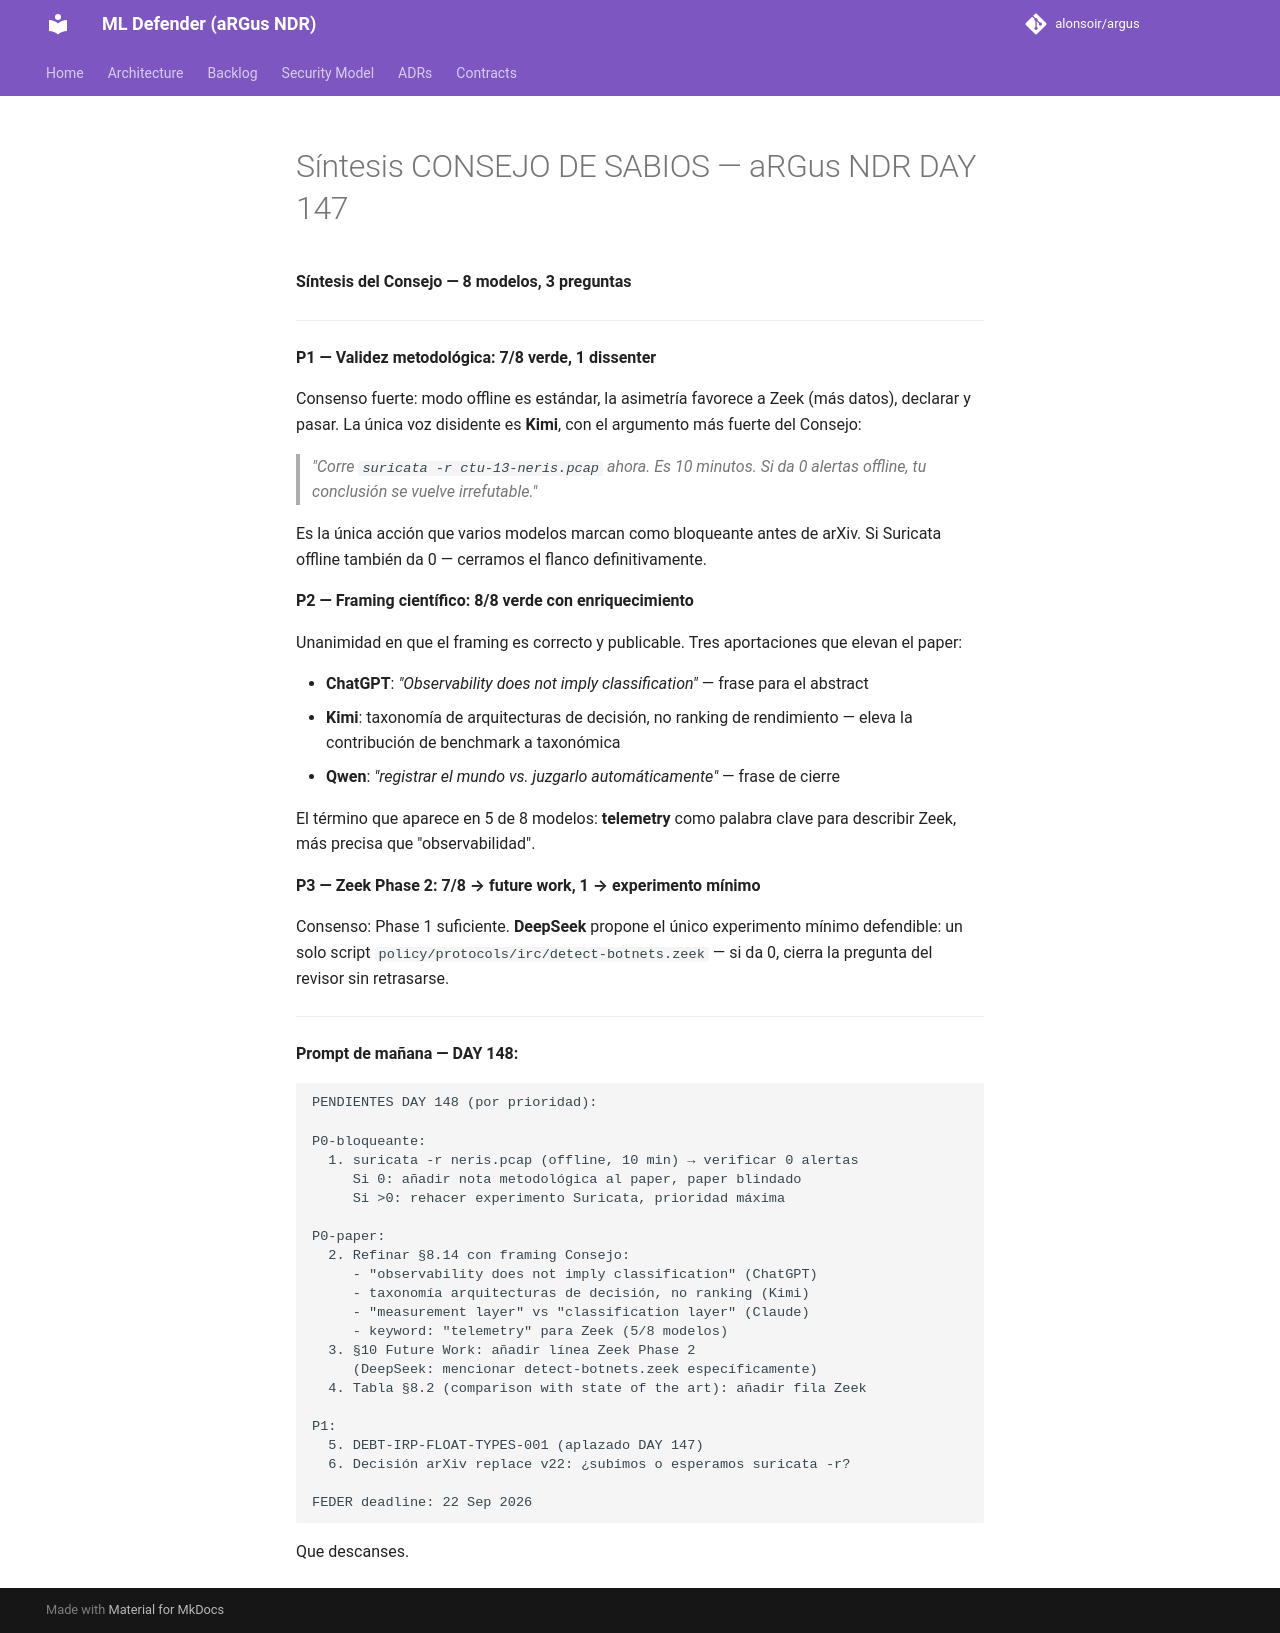

repository: alonsoir/argus · page: council/Síntesis - CONSEJO DE SABIOS — aRGus NDR DAY 147/index.html · generator: mkdocs

**Síntesis del Consejo — 8 modelos, 3 preguntas**

---

**P1 — Validez metodológica: 7/8 verde, 1 dissenter**

Consenso fuerte: modo offline es estándar, la asimetría favorece a Zeek (más datos), declarar y pasar. La única voz disidente es **Kimi**, con el argumento más fuerte del Consejo:

> *"Corre `suricata -r ctu-13-neris.pcap` ahora. Es 10 minutos. Si da 0 alertas offline, tu conclusión se vuelve irrefutable."*

Es la única acción que varios modelos marcan como bloqueante antes de arXiv. Si Suricata offline también da 0 — cerramos el flanco definitivamente.

**P2 — Framing científico: 8/8 verde con enriquecimiento**

Unanimidad en que el framing es correcto y publicable. Tres aportaciones que elevan el paper:

- **ChatGPT**: *"Observability does not imply classification"* — frase para el abstract
- **Kimi**: taxonomía de arquitecturas de decisión, no ranking de rendimiento — eleva la contribución de benchmark a taxonómica
- **Qwen**: *"registrar el mundo vs. juzgarlo automáticamente"* — frase de cierre

El término que aparece en 5 de 8 modelos: **telemetry** como palabra clave para describir Zeek, más precisa que "observabilidad".

**P3 — Zeek Phase 2: 7/8 → future work, 1 → experimento mínimo**

Consenso: Phase 1 suficiente. **DeepSeek** propone el único experimento mínimo defendible: un solo script `policy/protocols/irc/detect-botnets.zeek` — si da 0, cierra la pregunta del revisor sin retrasarse.

---

**Prompt de mañana — DAY 148:**

```
PENDIENTES DAY 148 (por prioridad):

P0-bloqueante:
  1. suricata -r neris.pcap (offline, 10 min) → verificar 0 alertas
     Si 0: añadir nota metodológica al paper, paper blindado
     Si >0: rehacer experimento Suricata, prioridad máxima

P0-paper:
  2. Refinar §8.14 con framing Consejo:
     - "observability does not imply classification" (ChatGPT)
     - taxonomía arquitecturas de decisión, no ranking (Kimi)
     - "measurement layer" vs "classification layer" (Claude)
     - keyword: "telemetry" para Zeek (5/8 modelos)
  3. §10 Future Work: añadir línea Zeek Phase 2
     (DeepSeek: mencionar detect-botnets.zeek específicamente)
  4. Tabla §8.2 (comparison with state of the art): añadir fila Zeek

P1:
  5. DEBT-IRP-FLOAT-TYPES-001 (aplazado DAY 147)
  6. Decisión arXiv replace v22: ¿subimos o esperamos suricata -r?

FEDER deadline: 22 Sep 2026
```

Que descanses.
